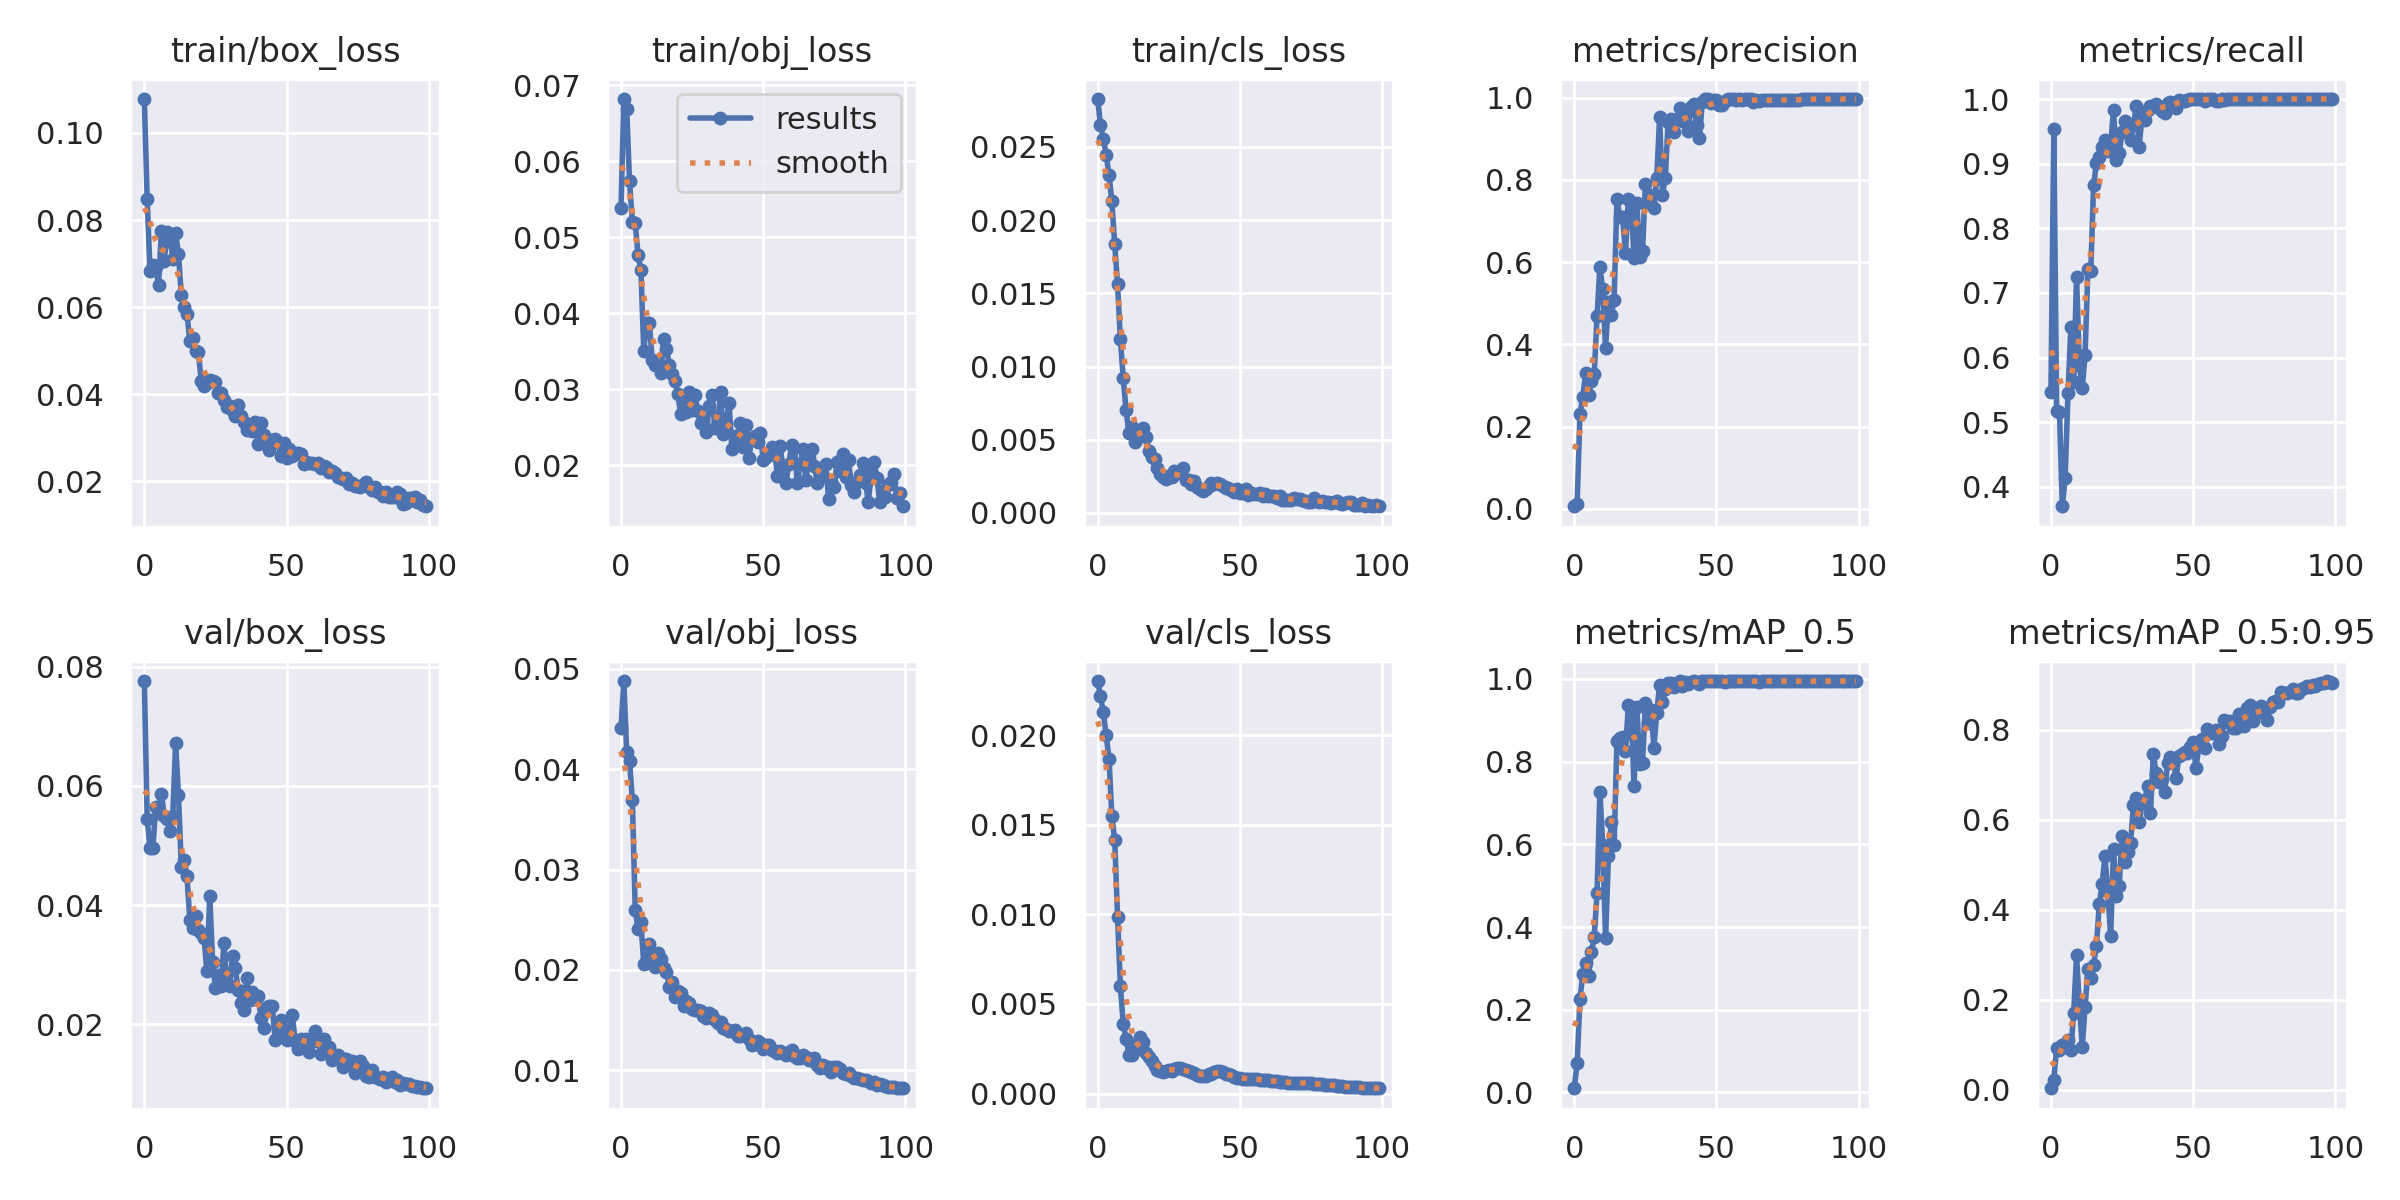

Data behind this chart, as committed beside it:
epoch, train/box_loss, train/obj_loss, train/cls_loss, metrics/precision, metrics/recall, metrics/mAP_0.5, metrics/mAP_0.5:0.95, val/box_loss, val/obj_loss, val/cls_loss, x/lr0, x/lr1, x/lr2
0, 0.1078, 0.0538, 0.02826, 0.006574, 0.5469, 0.01014, 0.002839, 0.07759, 0.04413, 0.02302, 0.0883, 0.0013, 0.0013
1, 0.08482, 0.06821, 0.02651, 0.01316, 0.9535, 0.07115, 0.02218, 0.05439, 0.0488, 0.02217, 0.07567, 0.002673, 0.002673
2, 0.06827, 0.06695, 0.02556, 0.2318, 0.5178, 0.2256, 0.09205, 0.04953, 0.04175, 0.02127, 0.06302, 0.004019, 0.004019
3, 0.06964, 0.05737, 0.02447, 0.2722, 0.5151, 0.2873, 0.08838, 0.04956, 0.04084, 0.01998, 0.05034, 0.005337, 0.005337
4, 0.06922, 0.05201, 0.02308, 0.3314, 0.37, 0.3121, 0.09952, 0.05653, 0.03691, 0.01869, 0.03763, 0.006627, 0.006627
5, 0.06503, 0.05189, 0.02127, 0.278, 0.4143, 0.2824, 0.0945, 0.05538, 0.02601, 0.01547, 0.02489, 0.007889, 0.007889
6, 0.07755, 0.04768, 0.01834, 0.3113, 0.5455, 0.3403, 0.1102, 0.05869, 0.02406, 0.01416, 0.01212, 0.009124, 0.009124
7, 0.07056, 0.04575, 0.01561, 0.327, 0.6468, 0.3749, 0.08767, 0.05493, 0.02478, 0.009872, 0.009307, 0.009307, 0.009307
8, 0.07719, 0.03507, 0.01185, 0.4685, 0.5619, 0.4816, 0.1707, 0.05437, 0.02059, 0.005973, 0.009307, 0.009307, 0.009307
9, 0.07633, 0.03867, 0.009214, 0.5872, 0.7252, 0.727, 0.298, 0.05242, 0.02084, 0.003879, 0.009208, 0.009208, 0.009208
10, 0.07107, 0.03866, 0.007022, 0.5343, 0.5884, 0.5996, 0.1894, 0.05502, 0.02261, 0.003059, 0.009109, 0.009109, 0.009109
11, 0.07692, 0.03382, 0.005468, 0.3921, 0.5527, 0.3735, 0.09515, 0.06715, 0.02101, 0.002178, 0.00901, 0.00901, 0.00901
12, 0.0722, 0.03325, 0.00589, 0.5038, 0.6043, 0.5707, 0.183, 0.05848, 0.02028, 0.002139, 0.008911, 0.008911, 0.008911
13, 0.06276, 0.03341, 0.004869, 0.472, 0.7367, 0.6532, 0.2671, 0.04646, 0.02166, 0.002427, 0.008812, 0.008812, 0.008812
14, 0.06001, 0.03212, 0.005177, 0.5085, 0.7334, 0.5972, 0.2486, 0.04757, 0.02111, 0.002758, 0.008713, 0.008713, 0.008713
15, 0.05848, 0.0366, 0.005462, 0.7546, 0.8666, 0.8491, 0.2774, 0.0448, 0.02016, 0.00316, 0.008614, 0.008614, 0.008614
16, 0.0523, 0.03535, 0.005796, 0.7101, 0.9009, 0.8577, 0.32, 0.03752, 0.01978, 0.002886, 0.008515, 0.008515, 0.008515
17, 0.05294, 0.0332, 0.005157, 0.7099, 0.9105, 0.8601, 0.4117, 0.03611, 0.01832, 0.002289, 0.008416, 0.008416, 0.008416
18, 0.04997, 0.03199, 0.004253, 0.6216, 0.9258, 0.8247, 0.4575, 0.03815, 0.01875, 0.002026, 0.008317, 0.008317, 0.008317
19, 0.0496, 0.03106, 0.003809, 0.7546, 0.9365, 0.9358, 0.5187, 0.0359, 0.0173, 0.001793, 0.008218, 0.008218, 0.008218
20, 0.04306, 0.02932, 0.003664, 0.7466, 0.9198, 0.9315, 0.4386, 0.03536, 0.01789, 0.001511, 0.008119, 0.008119, 0.008119
21, 0.04187, 0.02672, 0.003076, 0.6104, 0.9288, 0.7405, 0.3417, 0.03444, 0.01766, 0.001314, 0.00802, 0.00802, 0.00802
22, 0.04251, 0.02903, 0.002634, 0.7449, 0.9835, 0.9329, 0.5353, 0.02887, 0.01639, 0.001272, 0.007921, 0.007921, 0.007921
23, 0.0433, 0.02694, 0.002437, 0.6126, 0.9058, 0.7944, 0.4303, 0.0416, 0.01687, 0.001186, 0.007822, 0.007822, 0.007822
24, 0.04313, 0.0297, 0.002325, 0.6266, 0.9161, 0.7975, 0.453, 0.03049, 0.01671, 0.001238, 0.007723, 0.007723, 0.007723
25, 0.04268, 0.02732, 0.002506, 0.7896, 0.9486, 0.9415, 0.5631, 0.02608, 0.01613, 0.0013, 0.007624, 0.007624, 0.007624
26, 0.04023, 0.02924, 0.002477, 0.7458, 0.9655, 0.8936, 0.5066, 0.02825, 0.01603, 0.001278, 0.007525, 0.007525, 0.007525
27, 0.04029, 0.02718, 0.002868, 0.7622, 0.9603, 0.9254, 0.5274, 0.02645, 0.01599, 0.001378, 0.007426, 0.007426, 0.007426
28, 0.03857, 0.0256, 0.002788, 0.7305, 0.9368, 0.8339, 0.5474, 0.03362, 0.01587, 0.001399, 0.007327, 0.007327, 0.007327
29, 0.03708, 0.02587, 0.00271, 0.8052, 0.9591, 0.9183, 0.6329, 0.02691, 0.01541, 0.001446, 0.007228, 0.007228, 0.007228
30, 0.03722, 0.02434, 0.003044, 0.9522, 0.9894, 0.9861, 0.648, 0.02636, 0.01523, 0.001362, 0.007129, 0.007129, 0.007129
31, 0.03621, 0.02778, 0.002274, 0.7644, 0.9265, 0.9433, 0.5939, 0.03147, 0.01573, 0.001297, 0.00703, 0.00703, 0.00703
32, 0.03497, 0.02927, 0.002219, 0.8049, 0.9719, 0.9765, 0.636, 0.02938, 0.01545, 0.001239, 0.006931, 0.006931, 0.006931
33, 0.03741, 0.02488, 0.00196, 0.9411, 0.9671, 0.9907, 0.6432, 0.02573, 0.01495, 0.001182, 0.006832, 0.006832, 0.006832
34, 0.03502, 0.02505, 0.002216, 0.9479, 0.983, 0.9905, 0.6759, 0.02363, 0.01474, 0.001126, 0.006733, 0.006733, 0.006733
35, 0.03363, 0.02966, 0.001777, 0.9154, 0.9891, 0.9798, 0.6158, 0.02235, 0.01482, 0.001061, 0.006634, 0.006634, 0.006634
36, 0.03166, 0.02405, 0.001658, 0.946, 0.9891, 0.9906, 0.745, 0.02777, 0.0142, 0.0009898, 0.006535, 0.006535, 0.006535
37, 0.033, 0.0255, 0.001513, 0.9756, 0.9918, 0.9941, 0.7047, 0.02404, 0.01412, 0.000968, 0.006436, 0.006436, 0.006436
38, 0.03165, 0.02817, 0.001665, 0.9429, 0.9864, 0.9833, 0.6828, 0.02545, 0.01393, 0.0009763, 0.006337, 0.006337, 0.006337
39, 0.03351, 0.0221, 0.001813, 0.9683, 0.981, 0.9927, 0.6912, 0.02429, 0.01388, 0.001076, 0.006238, 0.006238, 0.006238
40, 0.02863, 0.02386, 0.002022, 0.9185, 0.9783, 0.9886, 0.6623, 0.02479, 0.01403, 0.001118, 0.006139, 0.006139, 0.006139
41, 0.03343, 0.02351, 0.001995, 0.9766, 0.9945, 0.9931, 0.7253, 0.02105, 0.01341, 0.001212, 0.00604, 0.00604, 0.00604
42, 0.03055, 0.02557, 0.002065, 0.9837, 0.9959, 0.9949, 0.7394, 0.01943, 0.01338, 0.001252, 0.005941, 0.005941, 0.005941
43, 0.02849, 0.02236, 0.001946, 0.9333, 0.9909, 0.9932, 0.7305, 0.0229, 0.01345, 0.001262, 0.005842, 0.005842, 0.005842
44, 0.02709, 0.02535, 0.001872, 0.9024, 0.9862, 0.9882, 0.6924, 0.0231, 0.01366, 0.00118, 0.005743, 0.005743, 0.005743
45, 0.02936, 0.02095, 0.001682, 0.9894, 0.9992, 0.9946, 0.7412, 0.023, 0.01315, 0.00109, 0.005644, 0.005644, 0.005644
46, 0.02969, 0.02357, 0.001736, 0.996, 0.9973, 0.9946, 0.7464, 0.01735, 0.01248, 0.00107, 0.005545, 0.005545, 0.005545
47, 0.02893, 0.02383, 0.001584, 0.9963, 0.9973, 0.9948, 0.751, 0.01948, 0.01262, 0.001007, 0.005446, 0.005446, 0.005446
48, 0.02575, 0.02307, 0.00144, 0.9859, 0.9979, 0.9941, 0.7493, 0.0208, 0.01286, 0.0009287, 0.005347, 0.005347, 0.005347
49, 0.02882, 0.02423, 0.001658, 0.9942, 1, 0.9948, 0.7626, 0.01873, 0.01268, 0.0008704, 0.005248, 0.005248, 0.005248
50, 0.02535, 0.02064, 0.001368, 0.9939, 1, 0.9946, 0.7721, 0.01732, 0.01207, 0.0008748, 0.005149, 0.005149, 0.005149
51, 0.02748, 0.02107, 0.001339, 0.9826, 1, 0.9944, 0.7149, 0.01906, 0.01252, 0.0008255, 0.00505, 0.00505, 0.00505
52, 0.02579, 0.02129, 0.001657, 0.9819, 1, 0.9943, 0.7633, 0.02159, 0.01247, 0.0008173, 0.004951, 0.004951, 0.004951
53, 0.02656, 0.02245, 0.001255, 0.9929, 0.9999, 0.9929, 0.7799, 0.01727, 0.01203, 0.0008054, 0.004852, 0.004852, 0.004852
54, 0.02644, 0.02223, 0.001346, 0.996, 0.9973, 0.9947, 0.7584, 0.01581, 0.01193, 0.0008087, 0.004753, 0.004753, 0.004753
55, 0.02627, 0.01853, 0.001327, 0.9955, 1, 0.9948, 0.8011, 0.01759, 0.01169, 0.0008321, 0.004654, 0.004654, 0.004654
56, 0.02397, 0.02251, 0.001275, 0.9961, 1, 0.9946, 0.7919, 0.01622, 0.01195, 0.0007872, 0.004555, 0.004555, 0.004555
57, 0.02436, 0.01931, 0.001348, 0.9954, 0.9994, 0.9946, 0.7934, 0.01745, 0.0117, 0.0007745, 0.004456, 0.004456, 0.004456
58, 0.02419, 0.01768, 0.00119, 0.9964, 0.9973, 0.9946, 0.7989, 0.01543, 0.01147, 0.0007772, 0.004357, 0.004357, 0.004357
59, 0.02407, 0.0202, 0.001273, 0.994, 0.9973, 0.9947, 0.7685, 0.01724, 0.01181, 0.0007643, 0.004258, 0.004258, 0.004258
... 40 more rows
